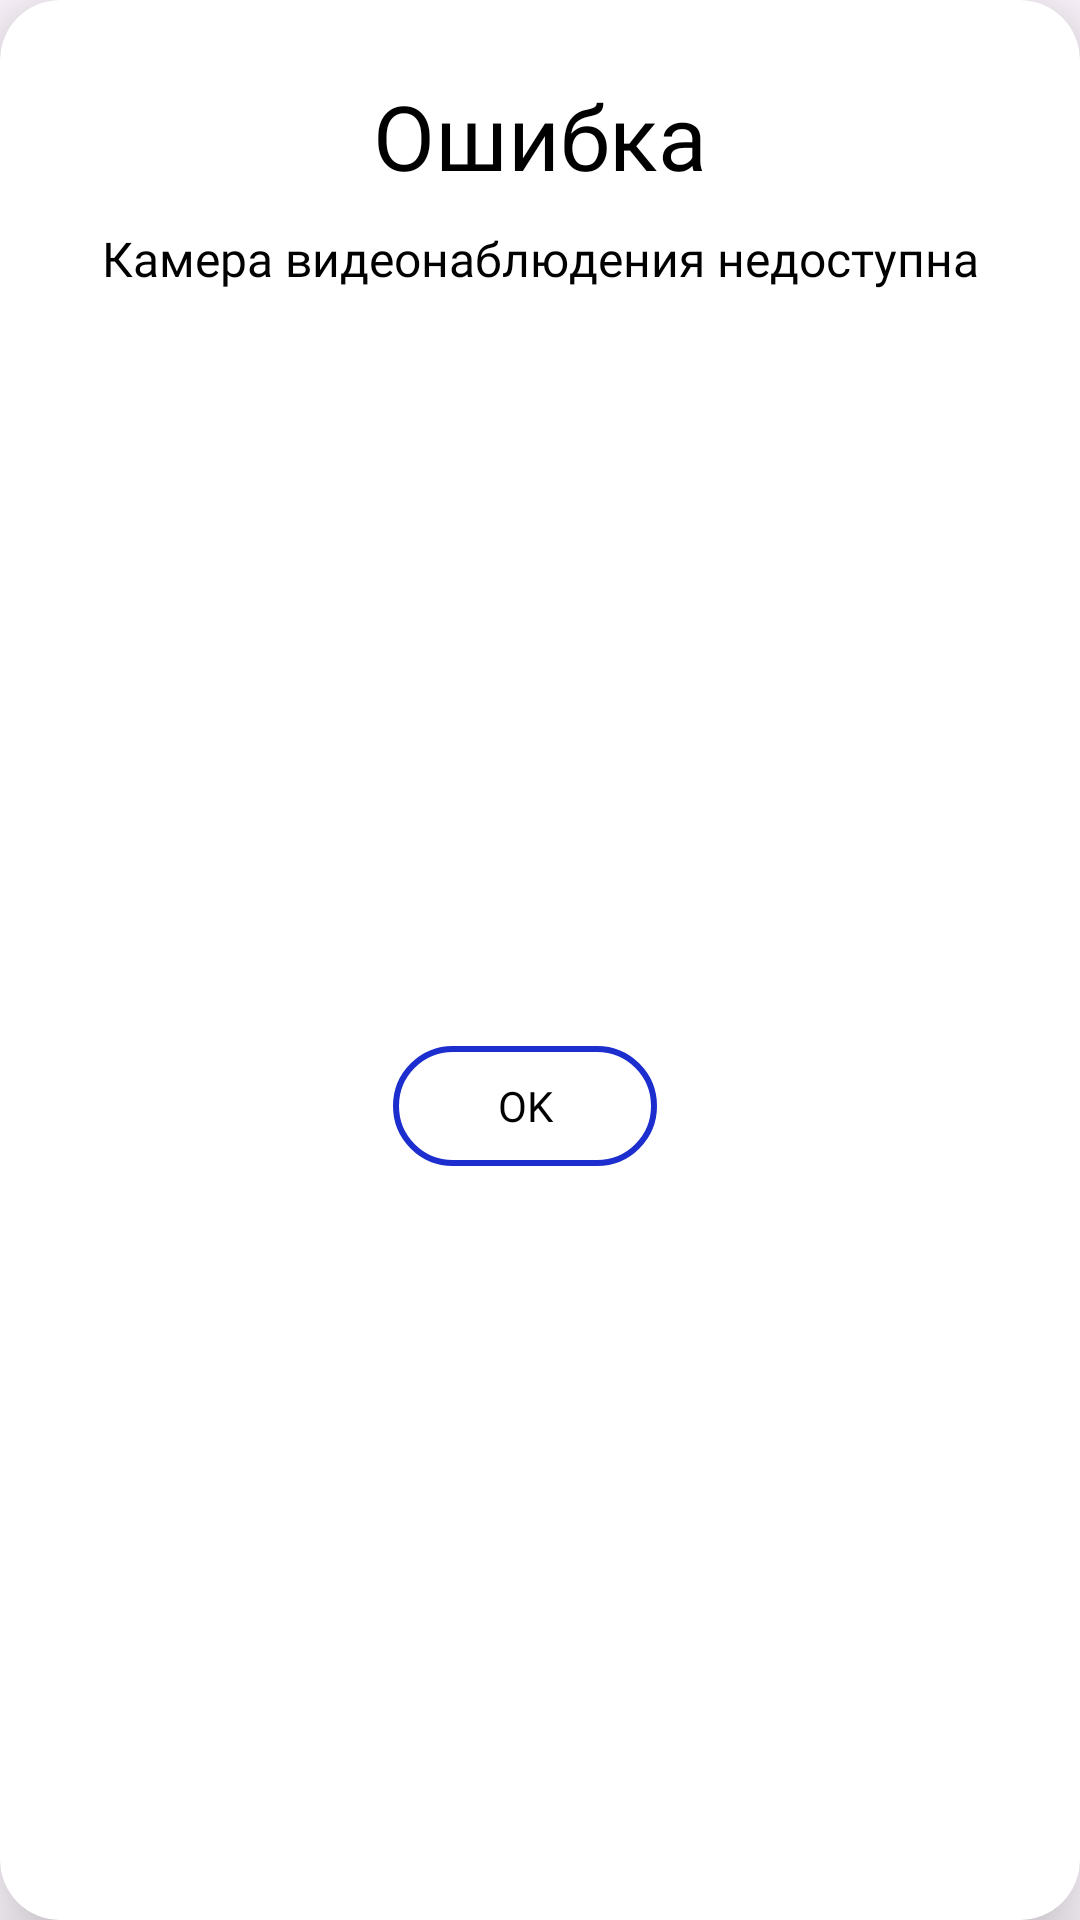

Reconstruct the res/layout file that produces this screen, plus the resources it refers to.
<!-- AndroidManifest.xml: application theme Theme.Smart -->
<!-- res/layout/camera_view.xml -->
<?xml version="1.0" encoding="utf-8"?>
<androidx.cardview.widget.CardView xmlns:android="http://schemas.android.com/apk/res/android"
    xmlns:app="http://schemas.android.com/apk/res-auto"
    xmlns:tools="http://schemas.android.com/tools"
    android:layout_width="wrap_content"
    android:layout_height="wrap_content"
    app:cardElevation="16dp"
    app:cardCornerRadius="20dp">

    <androidx.constraintlayout.widget.ConstraintLayout
        android:layout_width="match_parent"
        android:layout_height="match_parent">
    <TextView
        android:id="@+id/textView17"
        android:layout_width="wrap_content"
        android:layout_height="wrap_content"
        android:layout_marginTop="25dp"
        android:fontFamily="@font/montserrat_bold"
        android:text="Ошибка"
        android:textColor="@color/black"
        android:textSize="30dp"
        app:layout_constraintEnd_toEndOf="parent"
        app:layout_constraintStart_toStartOf="parent"
        app:layout_constraintTop_toTopOf="parent" />

    <TextView
        android:id="@+id/textView18"
        android:layout_width="wrap_content"
        android:layout_height="wrap_content"
        android:layout_marginTop="10dp"
        android:layout_marginStart="24dp"
        android:layout_marginEnd="24dp"
        android:fontFamily="@font/montserrat"
        android:text="Камера видеонаблюдения недоступна"
        android:textColor="@color/black"
        android:textSize="16dp"
        app:layout_constraintEnd_toEndOf="@+id/textView17"
        app:layout_constraintStart_toStartOf="@+id/textView17"
        app:layout_constraintTop_toBottomOf="@+id/textView17" />

    <LinearLayout
        android:layout_width="wrap_content"
        android:layout_height="wrap_content"
        android:orientation="horizontal"
        app:layout_constraintBottom_toBottomOf="parent"
        app:layout_constraintEnd_toEndOf="parent"
        app:layout_constraintStart_toStartOf="parent"
        app:layout_constraintTop_toBottomOf="@+id/textView18">

        <com.google.android.material.button.MaterialButton
            android:id="@+id/btnDialogDCancel"
            android:layout_width="0dp"
            android:layout_height="match_parent"
            android:layout_marginTop="20dp"
            android:layout_marginBottom="20dp"
            android:layout_marginEnd="10dp"
            android:layout_weight="1"
            android:backgroundTint="@color/white"
            android:fontFamily="@font/montserrat_bold"
            android:padding="10dp"
            android:text="OK"
            android:textColor="@color/black"
            android:textSize="14dp"
            app:strokeColor="@color/Blueee"
            app:strokeWidth="2dp"
            tools:ignore="TextSizeCheck" />

    </LinearLayout>
    </androidx.constraintlayout.widget.ConstraintLayout>




</androidx.cardview.widget.CardView>
<!-- resources referenced by this layout -->
<resources>
  <color name="Blueee">#1C2ECD</color>
  <color name="black">#FF000000</color>
  <color name="white">#FFFFFFFF</color>
  <style name="Theme.Smart" parent="Base.Theme.Smart" />
  <style name="Base.Theme.Smart" parent="Theme.Material3.DayNight.NoActionBar">
          
          
          <item name="windowNoTitle">true</item>
          <item name="android:windowFullscreen">true</item>
      </style>
</resources>
